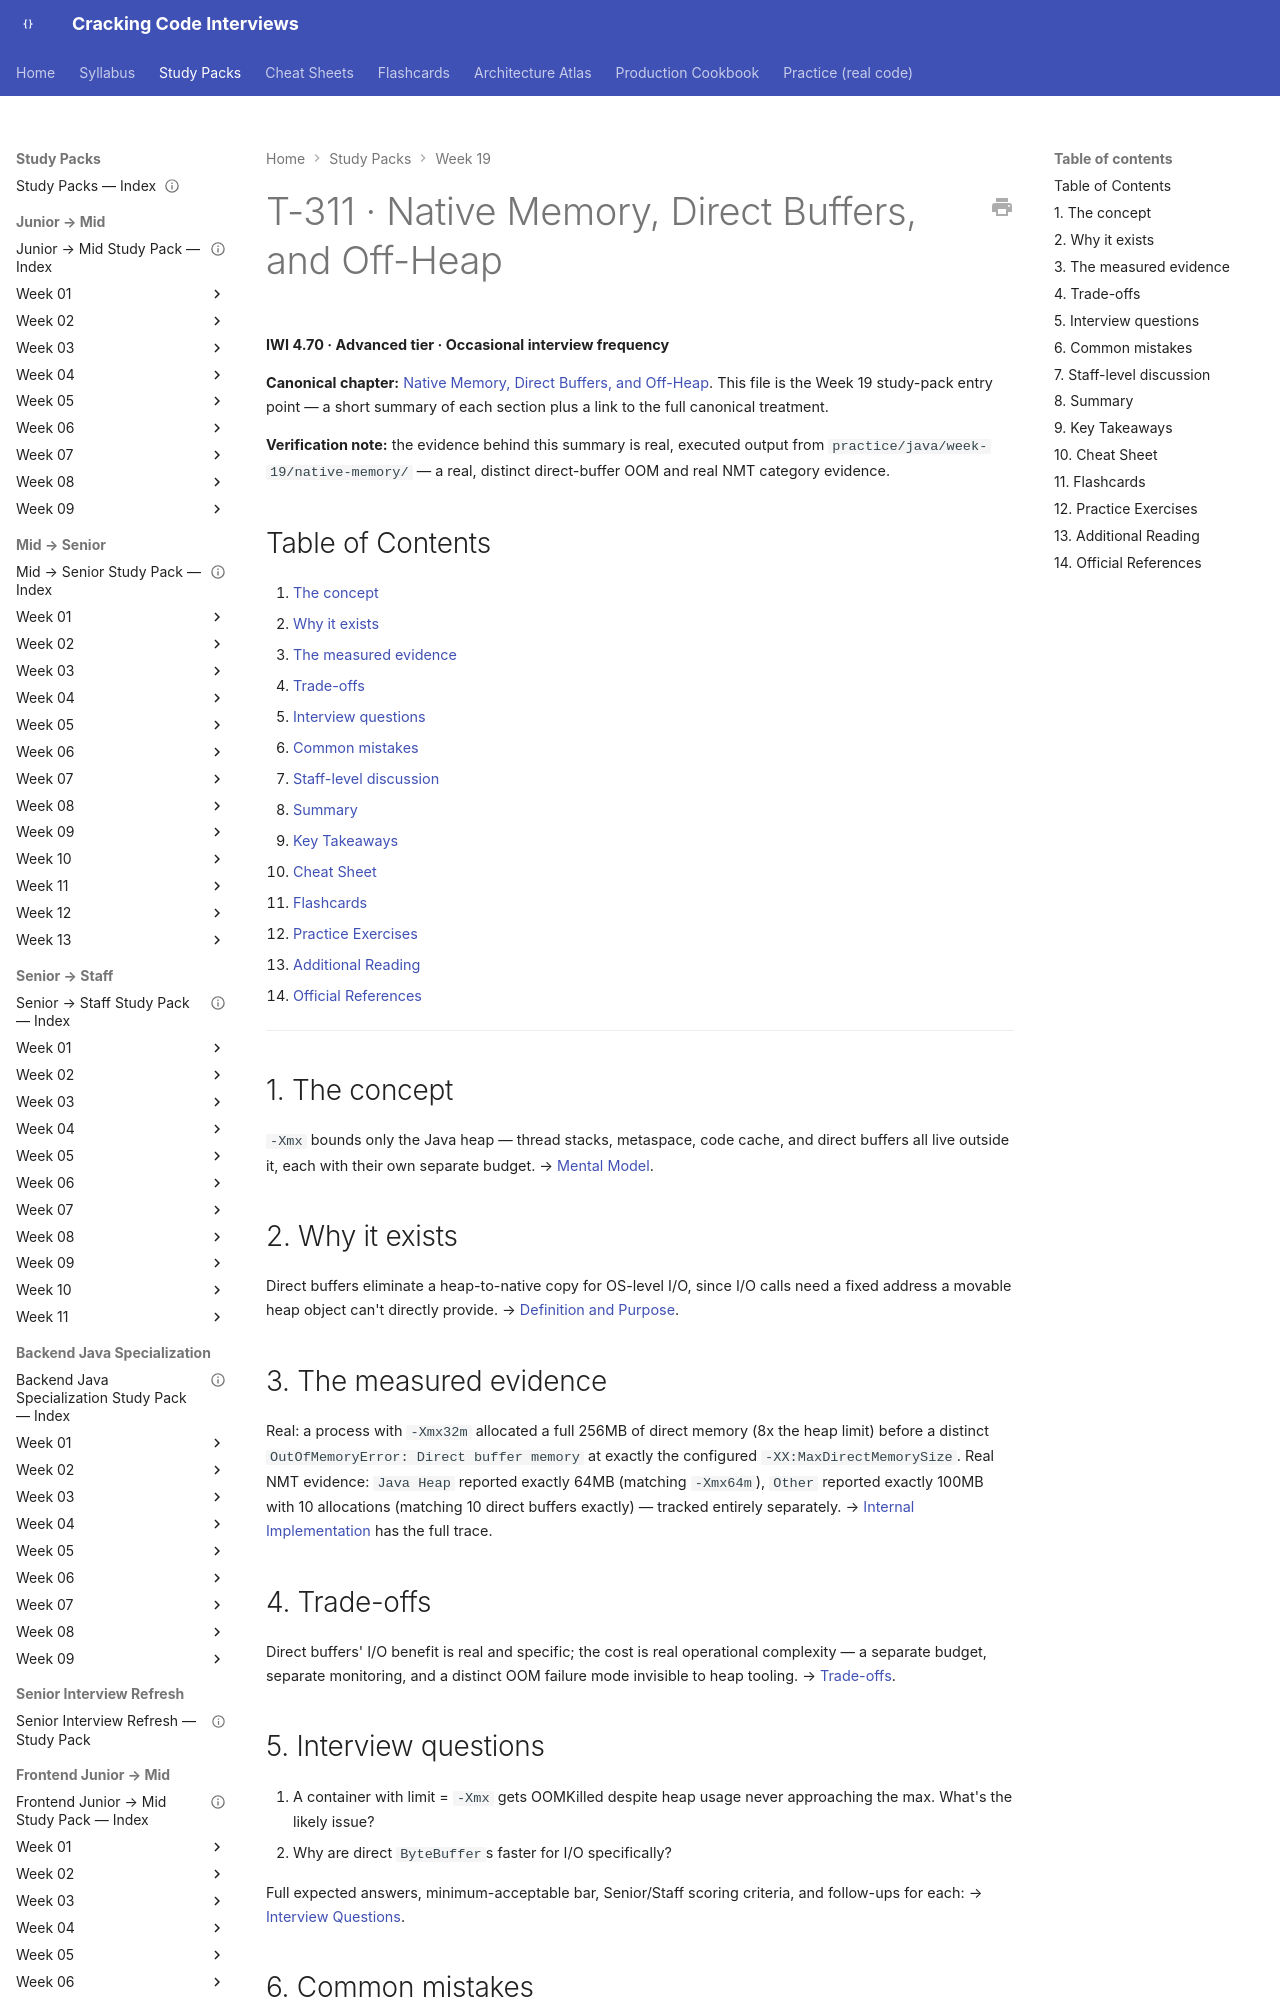

repository: JuanMelendres/cracking-code-interviews · page: study-packs/week-19/05-native-memory-direct-buffers-and-off-heap/index.html · generator: mkdocs

---
title: "T-311 · Native Memory, Direct Buffers, and Off-Heap"
topic_id: T-311
domain: JVM
tier: Advanced
iwi: 4.70
prerequisites: [T-301]
unlocks: []
week: 19
last_reviewed: 2026-08-02
canonical: ../../syllabus/02-java/jvm-internals/native-memory-direct-buffers-and-off-heap.md
---

# T-311 · Native Memory, Direct Buffers, and Off-Heap

**IWI 4.70 · Advanced tier · Occasional interview frequency**

**Canonical chapter:** [Native Memory, Direct Buffers, and Off-Heap](../../syllabus/02-java/jvm-internals/native-memory-direct-buffers-and-off-heap.md). This file is the Week 19 study-pack entry point — a short summary of each section plus a link to the full canonical treatment.

**Verification note:** the evidence behind this summary is real, executed output from `practice/java/week-19/native-memory/` — a real, distinct direct-buffer OOM and real NMT category evidence.

## Table of Contents

1. [The concept](#1-the-concept)
2. [Why it exists](#2-why-it-exists)
3. [The measured evidence](#3-the-measured-evidence)
4. [Trade-offs](#4-trade-offs)
5. [Interview questions](#5-interview-questions)
6. [Common mistakes](#6-common-mistakes)
7. [Staff-level discussion](#7-staff-level-discussion)
8. [Summary](#8-summary)
9. [Key Takeaways](#9-key-takeaways)
10. [Cheat Sheet](#10-cheat-sheet)
11. [Flashcards](#11-flashcards)
12. [Practice Exercises](#12-practice-exercises)
13. [Additional Reading](#13-additional-reading)
14. [Official References](#14-official-references)

---

## 1. The concept

`-Xmx` bounds only the Java heap — thread stacks, metaspace, code cache, and direct buffers all live outside it, each with their own separate budget. → [Mental Model](../../syllabus/02-java/jvm-internals/native-memory-direct-buffers-and-off-heap.md#mental-model).

## 2. Why it exists

Direct buffers eliminate a heap-to-native copy for OS-level I/O, since I/O calls need a fixed address a movable heap object can't directly provide. → [Definition and Purpose](../../syllabus/02-java/jvm-internals/native-memory-direct-buffers-and-off-heap.md#definition-and-purpose).
